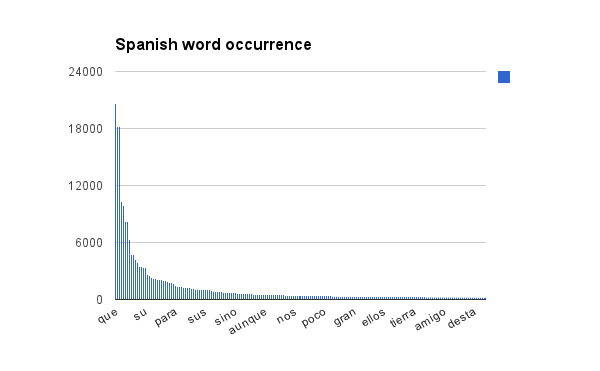

Values plotted in this chart, from the file beside it:
que, 20626
de, 18214
y, 18188
la, 10363
a, 9823
en, 8241
el, 8210
no, 6335
los, 4748
se, 4707
con, 4202
por, 3940
las, 3468
lo, 3466
le, 3401
su, 3352
don, 2647
del, 2491
me, 2345
como, 2263
quijote, 2175
sancho, 2148
es, 2142
yo, 2077
ms, 2044
si, 1966
un, 1938
dijo, 1808
al, 1749
mi, 1705
para, 1463
porque, 1395
ni, 1376
una, 1329
ser, 1293
l, 1283
tan, 1243
o, 1230
todo, 1180
sin, 1156
as, 1065
respondi, 1063
seor, 1063
ha, 1053
bien, 1050
sus, 1049
haba, 1034
pero, 1014
merced, 900
esto, 888
pues, 865
vuestra, 852
qu, 849
todos, 817
ya, 785
cuando, 757
era, 754
s, 734
te, 726
cual, 704
sino, 694
... 22,303 more rows
